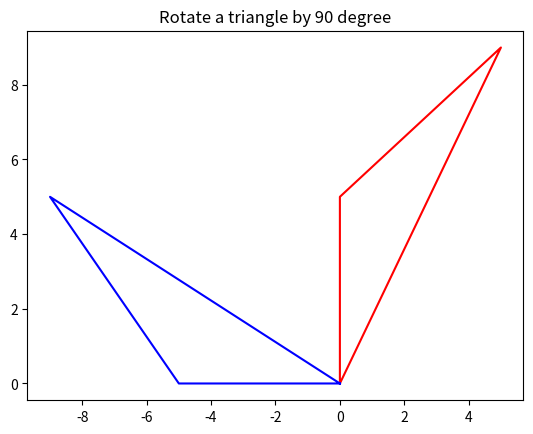

Generate this figure with matplotlib:
# 
import matplotlib.pyplot as plt
import math

class Point:
    def __init__(self, x, y):
        self.x = x
        self.y = y

    def __repr__(self):
        return f'({self.x}, {self.y})'

    def rotate(self, angle):
        x = self.x
        y = self.y
        self.x = x * math.cos(angle) - y * math.sin(angle)
        self.y = x * math.sin(angle) + y * math.cos(angle)

class Triangle:
    def __init__(self, p1, p2, p3):
        self.p1 = p1
        self.p2 = p2
        self.p3 = p3

    def __repr__(self):
        return f'Triangle[{self.p1},{self.p2},{self.p3}]'

    def rotate(self, angle):
        self.p1.rotate(angle)
        self.p2.rotate(angle)
        self.p3.rotate(angle)

    def draw(self):
        x = [self.p1.x, self.p2.x, self.p3.x, self.p1.x]
        y = [self.p1.y, self.p2.y, self.p3.y, self.p1.y]
        return x,y

def degree_to_radian(degrees):
    return degrees * (math.pi / 180)

if __name__ == '__main__':
    t1 = Triangle(Point(0,0),Point(5,9),Point(0,5))
    x1,y1 = t1.draw()
    angle = 90
    t1.rotate(degree_to_radian(angle))
    x2,y2 = t1.draw()
    plt.plot(x1,y1,'-r',x2,y2,'-b')
    # plt.axis([-10, 10, -10, 10])
    plt.title(f'Rotate a triangle by {angle} degree')
    plt.show()